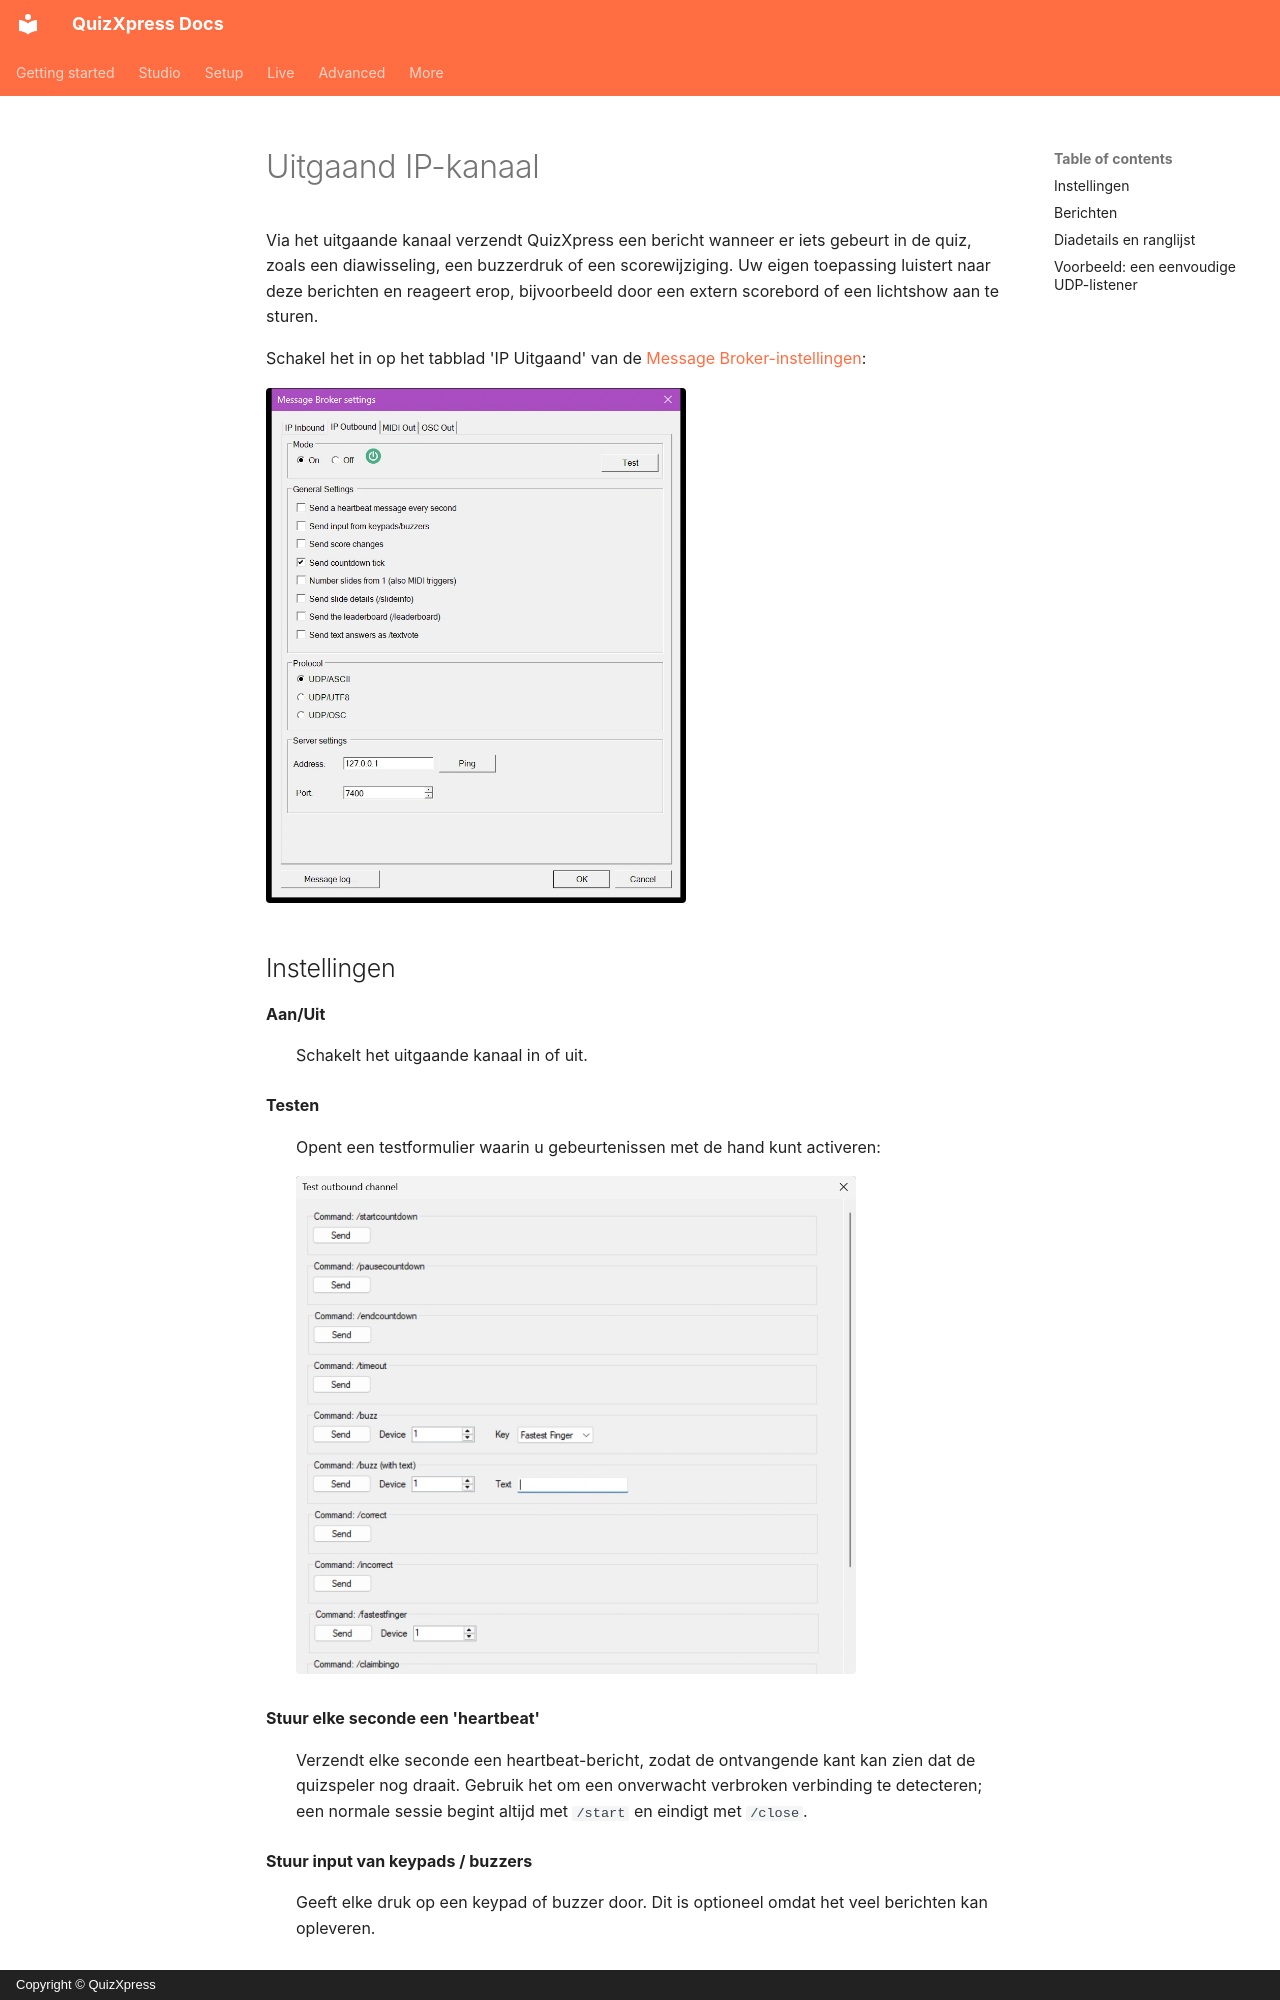

repository: gameshowcrew/quizxpress-docs · page: advanced/message-broker/ip-outbound.nl/index.html · generator: mkdocs · copyright: Copyright © QuizXpress

# Uitgaand IP-kanaal

Via het uitgaande kanaal verzendt QuizXpress een bericht wanneer er iets gebeurt in de quiz, zoals een diawisseling, een buzzerdruk of een scorewijziging. Uw eigen toepassing luistert naar deze berichten en reageert erop, bijvoorbeeld door een extern scorebord of een lichtshow aan te sturen.

Schakel het in op het tabblad 'IP Uitgaand' van de [Message Broker-instellingen](index.md#de-message-broker-instellingen-openen):

![Het tabblad IP Uitgaand](../../assets/images/mb-ip-outbound-tab.webp){ width="420" loading=lazy }
